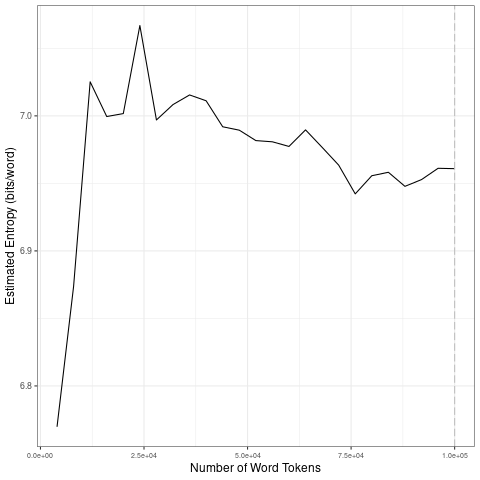

Values plotted in this chart, from the file beside it:
file, entropy.Corpus.Size, entropy.Entropy, sd.Corpus.Size, sd.SD
data/en_by_topic/4_tokens_1-gram.txt, 4000, 6.77, 20000, 0.1093
data/en_by_topic/4_tokens_1-gram.txt, 8000, 6.874, 40000, 0.02722
data/en_by_topic/4_tokens_1-gram.txt, 12000, 7.025, 60000, 0.006154
data/en_by_topic/4_tokens_1-gram.txt, 16000, 7, 80000, 0.01837
data/en_by_topic/4_tokens_1-gram.txt, 20000, 7.002, 1e+05, 0.005761
data/en_by_topic/4_tokens_1-gram.txt, 24000, 7.067, 20000, 0.1093
data/en_by_topic/4_tokens_1-gram.txt, 28000, 6.997, 40000, 0.02722
data/en_by_topic/4_tokens_1-gram.txt, 32000, 7.008, 60000, 0.006154
data/en_by_topic/4_tokens_1-gram.txt, 36000, 7.016, 80000, 0.01837
data/en_by_topic/4_tokens_1-gram.txt, 40000, 7.011, 1e+05, 0.005761
data/en_by_topic/4_tokens_1-gram.txt, 44000, 6.992, 20000, 0.1093
data/en_by_topic/4_tokens_1-gram.txt, 48000, 6.989, 40000, 0.02722
data/en_by_topic/4_tokens_1-gram.txt, 52000, 6.982, 60000, 0.006154
data/en_by_topic/4_tokens_1-gram.txt, 56000, 6.981, 80000, 0.01837
data/en_by_topic/4_tokens_1-gram.txt, 60000, 6.977, 1e+05, 0.005761
data/en_by_topic/4_tokens_1-gram.txt, 64000, 6.99, 20000, 0.1093
data/en_by_topic/4_tokens_1-gram.txt, 68000, 6.977, 40000, 0.02722
data/en_by_topic/4_tokens_1-gram.txt, 72000, 6.964, 60000, 0.006154
data/en_by_topic/4_tokens_1-gram.txt, 76000, 6.942, 80000, 0.01837
data/en_by_topic/4_tokens_1-gram.txt, 80000, 6.956, 1e+05, 0.005761
data/en_by_topic/4_tokens_1-gram.txt, 84000, 6.958, 20000, 0.1093
data/en_by_topic/4_tokens_1-gram.txt, 88000, 6.948, 40000, 0.02722
data/en_by_topic/4_tokens_1-gram.txt, 92000, 6.953, 60000, 0.006154
data/en_by_topic/4_tokens_1-gram.txt, 96000, 6.961, 80000, 0.01837
data/en_by_topic/4_tokens_1-gram.txt, 1e+05, 6.961, 1e+05, 0.005761
